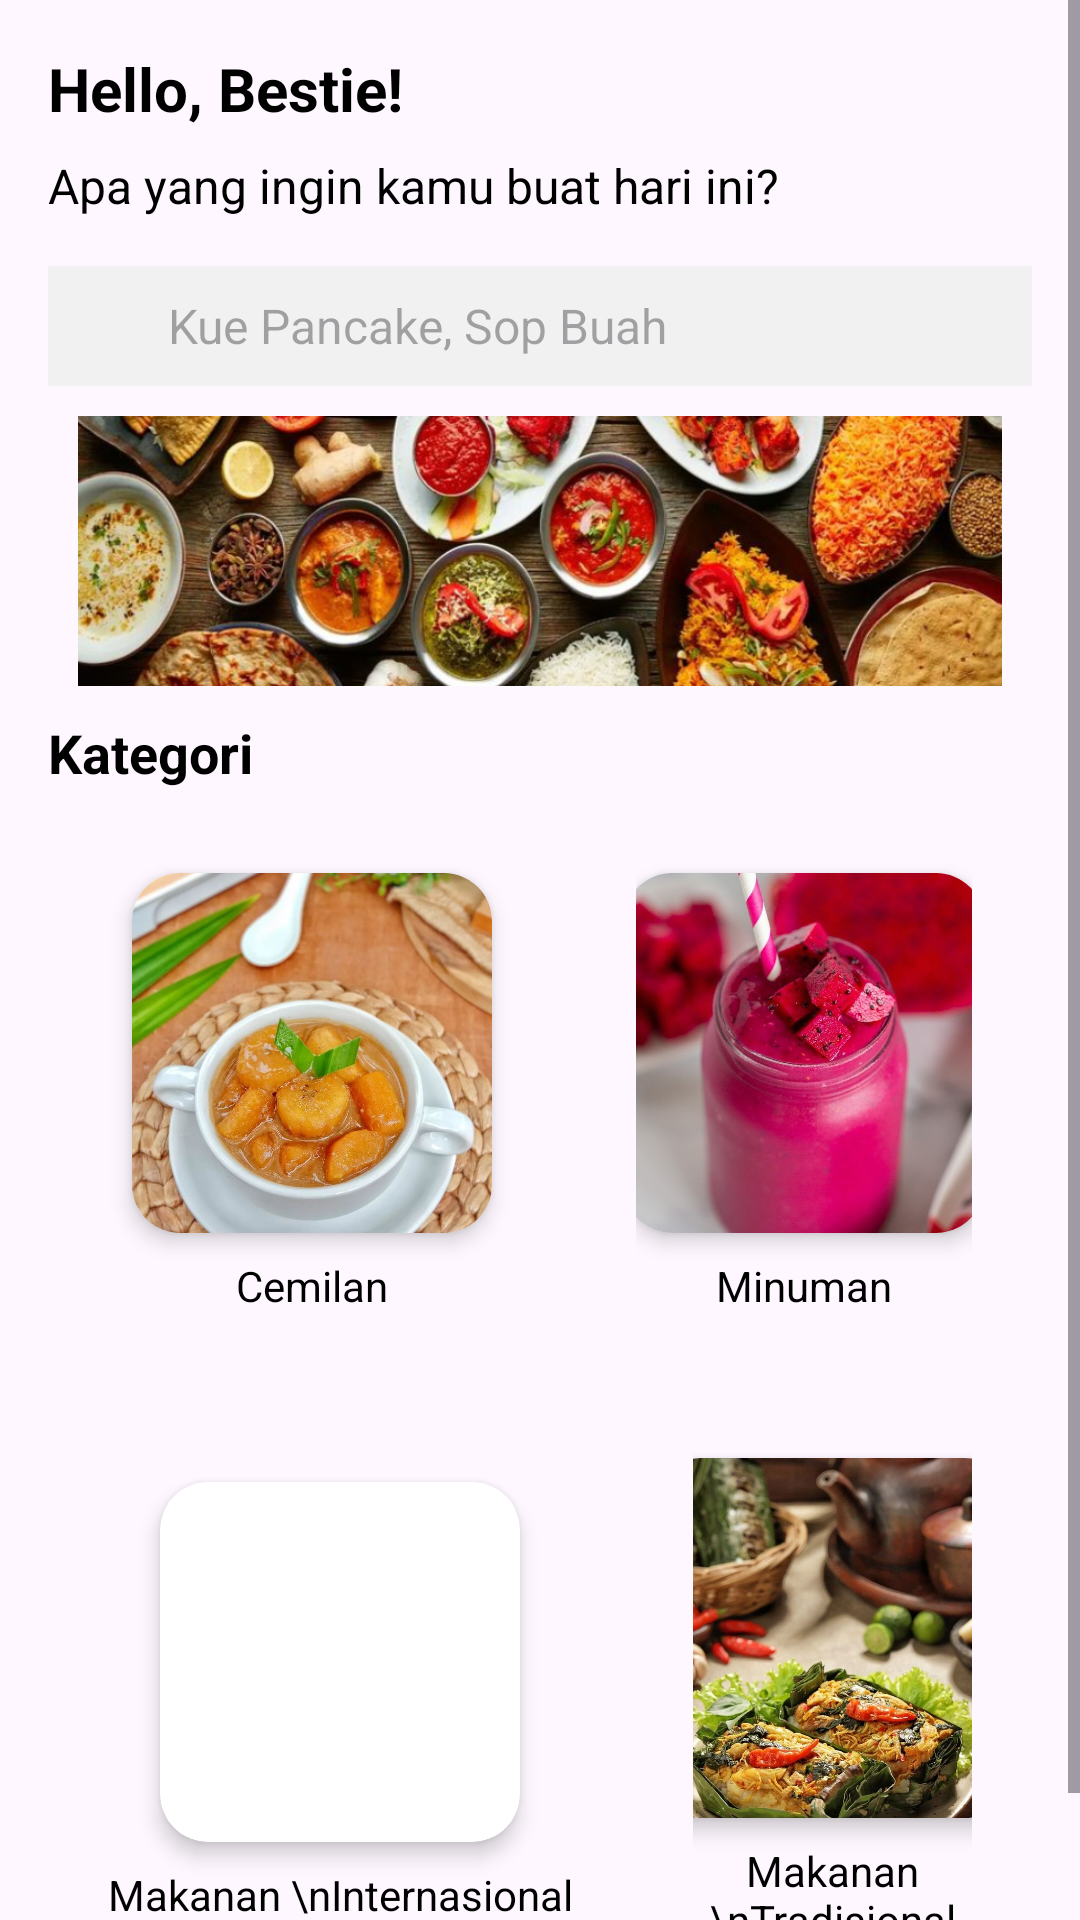

This screen was rendered from an Android layout file. Write that file and the resources it references.
<!-- AndroidManifest.xml: application theme Theme.RasaRia -->
<!-- res/layout/fragment_home.xml -->
<?xml version="1.0" encoding="utf-8"?>
<ScrollView xmlns:android="http://schemas.android.com/apk/res/android"
    xmlns:tools="http://schemas.android.com/tools"
    android:layout_width="match_parent"
    android:layout_height="match_parent"
    xmlns:app="http://schemas.android.com/apk/res-auto"
    tools:context=".HomeFragment">

    <LinearLayout
        android:layout_width="match_parent"
        android:layout_height="wrap_content"
        android:orientation="vertical"
        android:padding="16dp">


        <TextView
            android:id="@+id/greetingText"
            android:layout_width="wrap_content"
            android:layout_height="wrap_content"
            android:text="Hello, Bestie!"
            android:textSize="20sp"
            android:textStyle="bold"
            android:textColor="@color/black" />

        <TextView
            android:id="@+id/questionText"
            android:layout_width="wrap_content"
            android:layout_height="wrap_content"
            android:text="Apa yang ingin kamu buat hari ini?"
            android:textSize="16sp"
            android:textColor="@color/black"
            android:layout_marginTop="8dp" />

        <LinearLayout
            android:layout_width="match_parent"
            android:layout_height="wrap_content"
            android:orientation="horizontal"
            android:background="@color/abu"
            android:padding="8dp"
            android:layout_marginTop="16dp"
            android:gravity="center_vertical">

            <ImageView
                android:id="@+id/searchIcon"
                android:layout_width="24dp"
                android:layout_height="24dp"
                android:src="@drawable/search"
                android:contentDescription="Search Icon" />

            <EditText
                android:id="@+id/searchBar"
                android:layout_width="match_parent"
                android:layout_height="wrap_content"
                android:layout_marginStart="8dp"
                android:hint="Kue Pancake, Sop Buah"
                android:background="@null"
                android:textSize="16sp"
                android:textColor="@color/black"/>
        </LinearLayout>

        <LinearLayout
            android:layout_width="match_parent"
            android:layout_height="90dp"
            android:orientation="horizontal"
            android:layout_margin="10dp"
            android:gravity="center"
            android:background="@drawable/back">

        </LinearLayout>

        
        <TextView
            android:layout_width="wrap_content"
            android:layout_height="wrap_content"
            android:text="Kategori"
            android:textSize="18sp"
            android:textStyle="bold"
            android:textColor="@color/black" />

        <LinearLayout
            android:layout_width="match_parent"
            android:layout_height="wrap_content"
            android:orientation="horizontal"
            android:gravity="center">

            <LinearLayout
                android:layout_width="wrap_content"
                android:layout_height="wrap_content"
                android:orientation="vertical"
                android:layout_margin="20dp"
                android:gravity="center">

                <androidx.cardview.widget.CardView
                    android:layout_width="120dp"
                    android:layout_height="120dp"
                    android:layout_margin="8dp"
                    app:cardCornerRadius="16dp"
                    app:cardElevation="4dp">

                    <ImageView
                        android:id="@+id/kolek"
                        android:layout_width="120dp"
                        android:layout_height="120dp"
                        android:src="@drawable/kolek"
                        android:scaleType="centerCrop" />
                </androidx.cardview.widget.CardView>

                <TextView
                    android:layout_width="wrap_content"
                    android:layout_height="wrap_content"
                    android:text="Cemilan"
                    android:textSize="14sp"
                    android:textColor="@color/black"
                    android:gravity="center" />
            </LinearLayout>

            
            <LinearLayout
                android:layout_width="wrap_content"
                android:layout_height="wrap_content"
                android:orientation="vertical"
                android:layout_margin="20dp"
                android:gravity="center">

                <androidx.cardview.widget.CardView
                    android:layout_width="120dp"
                    android:layout_height="120dp"
                    android:layout_margin="8dp"
                    app:cardCornerRadius="16dp"
                    app:cardElevation="4dp">

                    <ImageView
                        android:id="@+id/minuman"
                        android:layout_width="120dp"
                        android:layout_height="120dp"
                        android:src="@drawable/minum"
                        android:scaleType="centerCrop" />
                </androidx.cardview.widget.CardView>

                <TextView
                    android:layout_width="wrap_content"
                    android:layout_height="wrap_content"
                    android:text="Minuman"
                    android:textColor="@color/black"
                    android:textSize="14sp"
                    android:gravity="center" />
            </LinearLayout>
        </LinearLayout>

        <LinearLayout
            android:layout_width="match_parent"
            android:layout_height="wrap_content"
            android:orientation="horizontal"
            android:gravity="center">

            
            <LinearLayout
                android:layout_width="wrap_content"
                android:layout_height="wrap_content"
                android:orientation="vertical"
                android:layout_margin="20dp"
                android:gravity="center">

                <androidx.cardview.widget.CardView
                    android:layout_width="120dp"
                    android:layout_height="120dp"
                    android:layout_margin="8dp"
                    app:cardCornerRadius="16dp"
                    app:cardElevation="4dp">

                    <ImageView
                        android:id="@+id/pizzahot"
                        android:layout_width="120dp"
                        android:layout_height="120dp"
                        android:src="@drawable/pizza"
                        android:scaleType="centerCrop" />
                </androidx.cardview.widget.CardView>

                <TextView
                    android:layout_width="wrap_content"
                    android:layout_height="wrap_content"
                    android:text="Makanan \nInternasional"
                    android:textSize="14sp"
                    android:textColor="@color/black"
                    android:gravity="center" />
            </LinearLayout>

            
            <LinearLayout
                android:layout_width="wrap_content"
                android:layout_height="wrap_content"
                android:orientation="vertical"
                android:layout_margin="20dp"
                android:gravity="center">

                <androidx.cardview.widget.CardView
                    android:layout_width="120dp"
                    android:layout_height="120dp"
                    android:layout_margin="8dp"
                    app:cardCornerRadius="16dp"
                    app:cardElevation="4dp">

                    <ImageView
                        android:id="@+id/pepestahu"
                        android:layout_width="120dp"
                        android:layout_height="120dp"
                        android:src="@drawable/pepes"
                        android:scaleType="centerCrop" />
                </androidx.cardview.widget.CardView>

                <TextView
                    android:layout_width="wrap_content" android:layout_height="wrap_content"
                    android:text="Makanan \nTradisional"
                    android:textColor="@color/black"
                    android:textSize="14sp"
                    android:gravity="center" />

            </LinearLayout>
        </LinearLayout>
    </LinearLayout>
</ScrollView>
<!-- resources referenced by this layout -->
<resources>
  <color name="abu">#F1F1F1</color>
  <color name="black">#FF000000</color>
  <!-- drawable back: png bitmap (drawable, 519259 bytes) -->
  <!-- drawable kolek: png bitmap (drawable, 86748 bytes) -->
  <!-- drawable minum: png bitmap (drawable, 57344 bytes) -->
  <!-- drawable pepes: png bitmap (drawable, 141398 bytes) -->
  <style name="Theme.RasaRia" parent="Base.Theme.RasaRia" />
  <style name="Base.Theme.RasaRia" parent="Theme.Material3.DayNight.NoActionBar">
          
          
      </style>
</resources>
